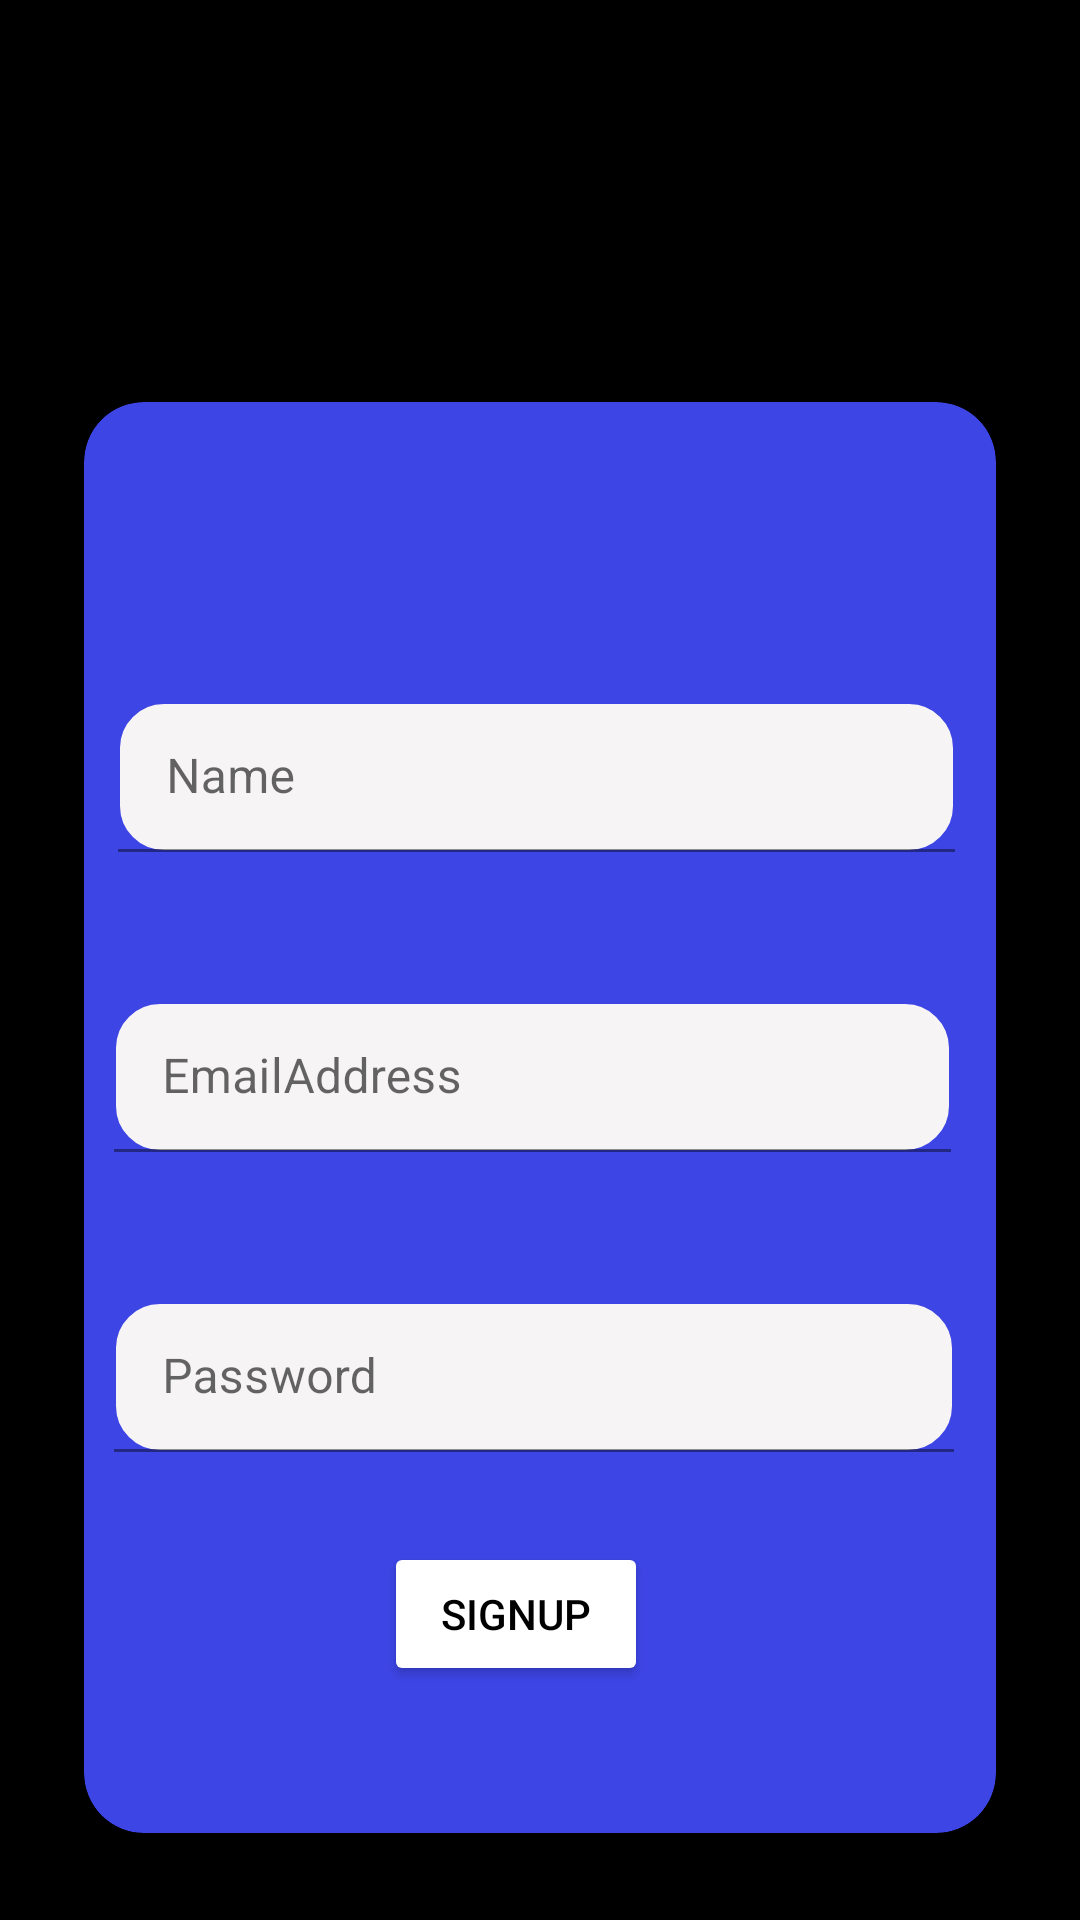

Reconstruct the res/layout file that produces this screen, plus the resources it refers to.
<!-- AndroidManifest.xml: application theme Theme.Roomdb -->
<!-- res/layout/activity_sign_up.xml -->
<?xml version="1.0" encoding="utf-8"?>
<androidx.constraintlayout.widget.ConstraintLayout xmlns:android="http://schemas.android.com/apk/res/android"
    xmlns:app="http://schemas.android.com/apk/res-auto"
    xmlns:tools="http://schemas.android.com/tools"
    android:layout_width="match_parent"
    android:layout_height="match_parent"
    android:background="@color/black"
    tools:context=".activity.SignUpActivity">


    <androidx.cardview.widget.CardView
        android:layout_width="304dp"
        android:layout_height="477dp"
        android:layout_marginStart="50dp"
        android:layout_marginTop="134dp"
        android:layout_marginEnd="50dp"
        android:layout_marginBottom="118dp"
        app:cardCornerRadius="20dp"
        app:layout_constraintEnd_toEndOf="parent"
        app:layout_constraintStart_toStartOf="parent"
        app:layout_constraintTop_toTopOf="parent"
        android:backgroundTint="#3D45E5">


        <com.google.android.material.textfield.TextInputLayout
            android:id="@+id/nameLayout"
            android:layout_width="282dp"
            android:layout_height="50dp"
            android:layout_marginVertical="100dp"
            android:layout_marginLeft="10dp"
            android:gravity="center"
            android:hint="Name"
            app:layout_constraintBottom_toTopOf="@+id/emailLayout"
            app:layout_constraintEnd_toEndOf="parent"
            app:layout_constraintTop_toTopOf="parent"
            app:boxCornerRadiusTopEnd="20dp">

            <com.google.android.material.textfield.TextInputEditText
                android:layout_width="279dp"
                android:layout_height="match_parent"
                android:inputType="text"
                android:background="@drawable/edittext_rounded_corners"/>
        </com.google.android.material.textfield.TextInputLayout>

        <com.google.android.material.textfield.TextInputLayout
            android:id="@+id/emailLayout"
            android:layout_width="282dp"
            android:layout_height="50dp"
            android:layout_marginLeft="10dp"
            android:layout_marginTop="200dp"
            android:hint="EmailAddress"
            app:boxCornerRadiusBottomEnd="20dp"
            app:boxCornerRadiusBottomStart="20dp"
            app:boxCornerRadiusTopEnd="20dp"
            app:boxCornerRadiusTopStart="20dp">

            <com.google.android.material.textfield.TextInputEditText
                android:layout_width="279dp"
                android:layout_height="match_parent"
                android:background="@drawable/edittext_rounded_corners"
                android:inputType="text"
                />
        </com.google.android.material.textfield.TextInputLayout>

        <com.google.android.material.textfield.TextInputLayout
            android:id="@+id/pwdLayout"
            android:layout_width="282dp"
            android:layout_height="50dp"
            android:layout_marginLeft="10dp"
            android:layout_marginTop="300dp"
            android:hint="Password"
            app:boxCornerRadiusBottomEnd="20dp"
            app:boxCornerRadiusBottomStart="20dp"
            app:boxCornerRadiusTopEnd="20dp"
            app:boxCornerRadiusTopStart="20dp"
            app:layout_constraintEnd_toEndOf="parent"
            app:layout_constraintStart_toStartOf="parent"
            app:layout_constraintTop_toTopOf="parent">

            <com.google.android.material.textfield.TextInputEditText
                android:layout_width="280dp"
                android:layout_height="match_parent"
                android:background="@drawable/edittext_rounded_corners"/>

        </com.google.android.material.textfield.TextInputLayout>

        <Button
            android:id="@+id/button_s"
            android:layout_width="wrap_content"
            android:layout_height="wrap_content"
            android:layout_marginLeft="100dp"
            android:layout_marginTop="380dp"
            android:backgroundTint="#F6F4F4"
            android:backgroundTintMode="add"
            android:text="@string/signup"
            android:textColor="@color/black"/>
    </androidx.cardview.widget.CardView>


    
    
    
    
    
    
    
    

</androidx.constraintlayout.widget.ConstraintLayout>
<!-- resources referenced by this layout -->
<resources>
  <!-- drawable edittext_rounded_corners (drawable) -->
  <?xml version="1.0" encoding="utf-8"?>
  <selector xmlns:android="http://schemas.android.com/apk/res/android">
  
      <item android:state_pressed="true" android:state_focused="true">
          <shape>
              <solid android:color="#0B0A0A"/>
              <stroke
                  android:width="2.3dp"
                  android:color="#171716" />
              <corners
                  android:radius="15dp" />
          </shape>
      </item>
  
      <item android:state_pressed="true" android:state_focused="false">
          <shape>
              <solid android:color="#0B0A0A"/>
              <stroke
                  android:width="2.3dp"
                  android:color="#070707" />
              <corners
                  android:radius="15dp" />
          </shape>
      </item>
  
      <item android:state_pressed="false" android:state_focused="true">
          <shape>
              <solid android:color="#3D45E5"/>
              <stroke
                  android:width="2.3dp"
                  android:color="#070707" />
              <corners
                  android:radius="15dp" />
          </shape>
      </item>
  
      <item android:state_pressed="false" android:state_focused="false">
          <shape>
              <gradient
                  android:startColor="#F6F4F4"
                  android:centerColor="#F6F4F4"
                  android:endColor="#F6F4F4"
                  android:angle="270"
                  />
              <stroke
                  android:width="0.7dp"
                  android:color="#3D45E5" />
              <corners
                  android:radius="15dp" />
          </shape>
      </item>
  
      <item android:state_enabled="true">
          <shape>
              <padding
                  android:left="4dp"
                  android:top="4dp"
                  android:right="4dp"
                  android:bottom="4dp"
                  />
          </shape>
      </item>
  
  </selector>
  <string name="signup">SignUp</string>
  <style name="Theme.Roomdb" parent="Theme.MaterialComponents.DayNight.DarkActionBar">
          
          <item name="colorPrimary">#3D45E5</item>
          <item name="colorPrimaryVariant">#3D45E5</item>
          <item name="colorOnPrimary">@color/white</item>
          
          <item name="colorSecondary">@color/teal_200</item>
          <item name="colorSecondaryVariant">@color/teal_700</item>
          <item name="colorOnSecondary">@color/black</item>
          
          <item name="android:statusBarColor">?attr/colorPrimaryVariant</item>
          
      </style>
  <!-- not gathered from this repository: default colours our renderer supplied (Android Studio template values) -->
  <color name="teal_200">#FF03DAC5</color>
  <color name="teal_700">#FF018786</color>
  <color name="black">#FF000000</color>
  <color name="white">#FFFFFFFF</color>
</resources>
